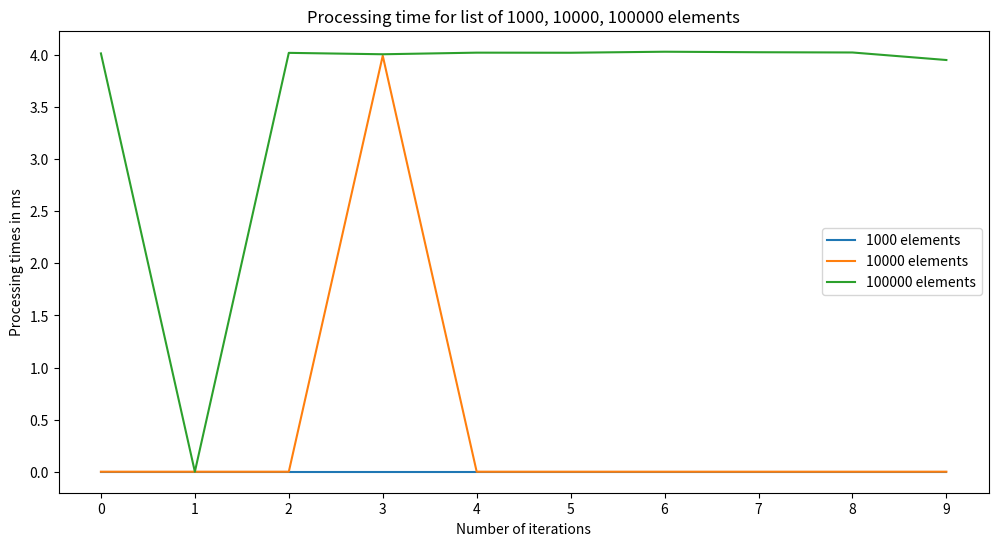

Python code for this plot:
# [redacted]
# Summer 2024 (Seattle)
# [redacted]
# Contiguous Subsequence
# Computes the maximum sum in a contiguous subsequence
# Date: 06/28/2024



'''
A contiguous subsequence of a list S is a subsequence made up of consecutive elements of S.
For instance, if S is 5, 15, -30, 10, -5, 40, 10,
then 15, -30, 10 is a contiguous subsequence but 5, 15, 40 is not.

Give a linear-time algorithm for the following task:
Input: A list of numbers, a1, a2, · · · , an.
Output: The contiguous subsequence of maximum sum.
For the preceding example, the answer would be 10, -5, 40, 10, with a sum of 55.
(Hint: For each j ∈ 1, 2, · · · , n, consider contiguous subsequences ending exactly at position j.)
'''

# Import necessary functions
from random import randrange
from time import process_time


# Function to find the maximum contiguous subsequence in list A
def max_subsequence(A):
    max_sum = 0
    current_sum = 0
    start, end = 0, 0
    temp_start = 0

    for j in range(len(A)):
        current_sum += A[j]
        if current_sum < 0:
            current_sum = 0
            temp_start = j + 1

        if max_sum < current_sum:
            max_sum = current_sum
            start = temp_start
            end = j

    return max_sum, A[start : end+1]


# Function to find maximum sum and maximum subsequence for series of various lengths of elements
def test_max_subsequence():
    def output(sequence):
        max_sum, max_sub = max_subsequence(sequence)
        print(f"Sequence: {sequence} \nMax_Sum: {max_sum} for Max Subsequence: {max_sub}")
        print('- ' * 40)

    output([5, 15, -30, 10, -5, 40, 10])                            # len = 7 Dasgupta book example
    output([0, 8, 4, 12, 2, 10, 6, 14, 1, 9, 5, 13, 3, 11])         # len = 14
    output([3, -5, 1, 2, -1, 4, -3, 1, -2, 7, -6])                  # len = 11
    output([10, 15, -4, 5, -11, -3, 31, -25, 1, -23, 8, 31, -50])   # len = 13


# Function to find the run times of maximum contiguous subsequence
def test_time_max_subsequence():
    scale = 1000

    def run(length):
        times_list = []
        for _ in range(10):
            l = [randrange(-length, length) for _ in range(length)]
            start_time = process_time()
            max_subsequence(l)
            end_time = process_time()
            times_list.append((end_time - start_time)*scale)
        return times_list

    # Running time for 1000 elements
    times_1000 = run(1000)

    # Running time for 10000 elements
    times_10000 = run(10000)

    # Running time for 100000 elements
    times_100000 = run(100000)

    plot_graph(times_1000, times_10000, times_100000)


# Function to plot a graph to show run times for randomly generated 3 sequences
def plot_graph(t1, t2, t3):
    import matplotlib.pyplot as plt
    
    plt.figure(figsize=(12, 6))

    X = list(range(len(t1)))
    plt.plot(X, t1, label='1000 elements')
    plt.plot(X, t2, label='10000 elements')
    plt.plot(X, t3, label='100000 elements')

    plt.xlabel('Number of iterations')
    plt.xticks(range(len(t1)))
    plt.ylabel('Processing times in ms')
    plt.title('Processing time for list of 1000, 10000, 100000 elements')
    plt.legend()
    # plt.savefig()
    plt.show()


# Driver program to test max_subsequence and running time of max_subsequence
if __name__ == '__main__':
    test_max_subsequence()
    test_time_max_subsequence()
